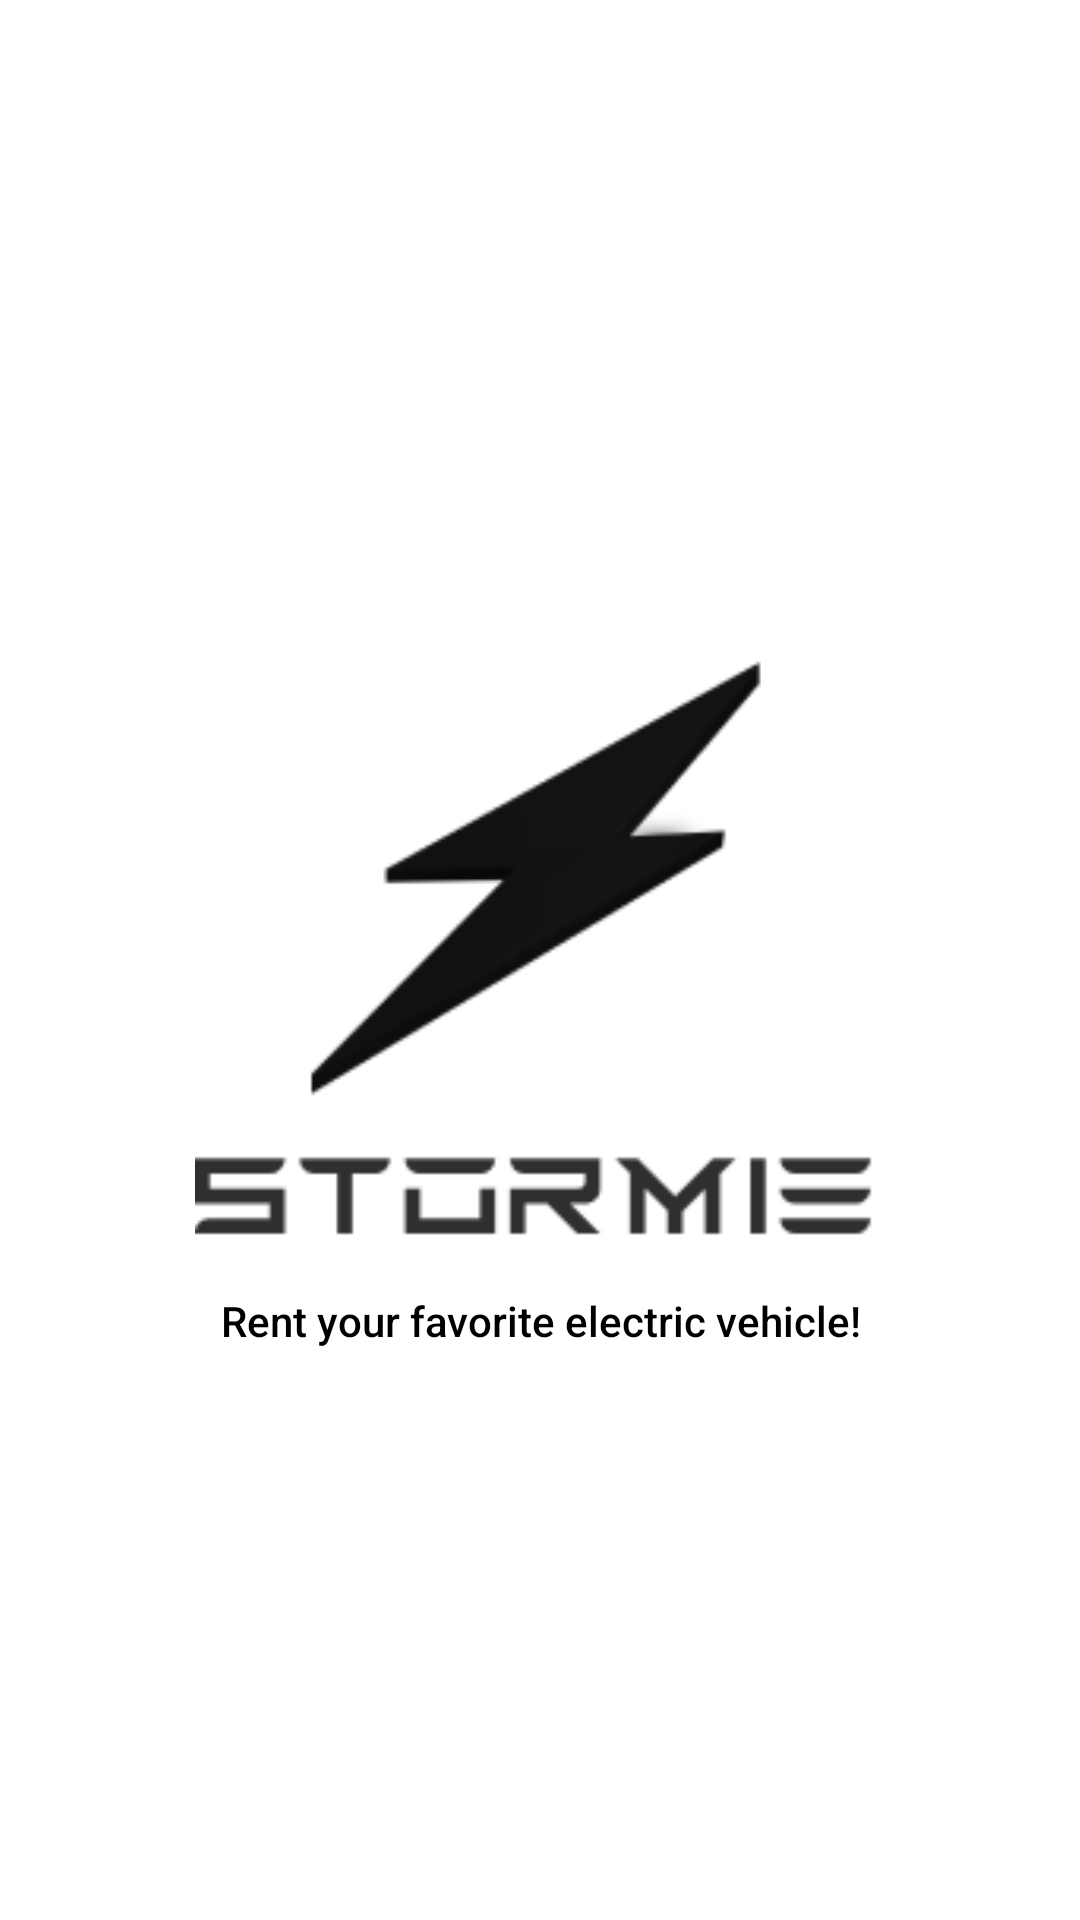

The Android layout XML behind this screen, and the referenced resources:
<!-- AndroidManifest.xml: application theme Theme.StormiePSI -->
<!-- res/layout/activity_splash_screen.xml -->
<?xml version="1.0" encoding="utf-8"?>
<androidx.constraintlayout.widget.ConstraintLayout xmlns:android="http://schemas.android.com/apk/res/android"
    xmlns:app="http://schemas.android.com/apk/res-auto"
    xmlns:tools="http://schemas.android.com/tools"
    android:layout_width="match_parent"
    android:layout_height="match_parent"
    tools:context=".SplashScreen">

    <ImageView
        android:id="@+id/iv_logo"
        android:layout_width="251dp"
        android:layout_height="201dp"
        android:src="@drawable/logo_stormie"
        app:layout_constraintStart_toStartOf="parent"
        app:layout_constraintTop_toTopOf="parent"
        app:layout_constraintEnd_toEndOf="parent"
        app:layout_constraintBottom_toBottomOf="parent" />

    <TextView
        android:layout_width="wrap_content"
        android:layout_height="wrap_content"
        android:layout_marginTop="10dp"
        android:text="Rent your favorite electric vehicle!"
        android:textAlignment="center"
        android:fontFamily="sans-serif-medium"
        android:textColor="@color/black"
        app:layout_constraintTop_toBottomOf="@id/iv_logo"
        app:layout_constraintStart_toStartOf="parent"
        app:layout_constraintEnd_toEndOf="parent" />

</androidx.constraintlayout.widget.ConstraintLayout>
<!-- resources referenced by this layout -->
<resources>
  <color name="black">#FF000000</color>
  <!-- drawable logo_stormie: png bitmap (drawable-v24, 6394 bytes) -->
  <style name="Theme.StormiePSI" parent="Theme.MaterialComponents.DayNight.NoActionBar">
          
          <item name="colorPrimary">@color/purple_500</item>
          <item name="colorPrimaryVariant">@color/purple_700</item>
          <item name="colorOnPrimary">@color/white</item>
          
          <item name="colorSecondary">@color/teal_200</item>
          <item name="colorSecondaryVariant">@color/teal_700</item>
          <item name="colorOnSecondary">@color/black</item>
          
          <item name="android:statusBarColor" tools:targetApi="l">?attr/colorPrimaryVariant</item>
          
      </style>
  <color name="purple_500">#FF6200EE</color>
  <color name="purple_700">#FF3700B3</color>
  <color name="white">#FFFFFFFF</color>
  <color name="teal_200">#FF03DAC5</color>
  <color name="teal_700">#FF018786</color>
</resources>
